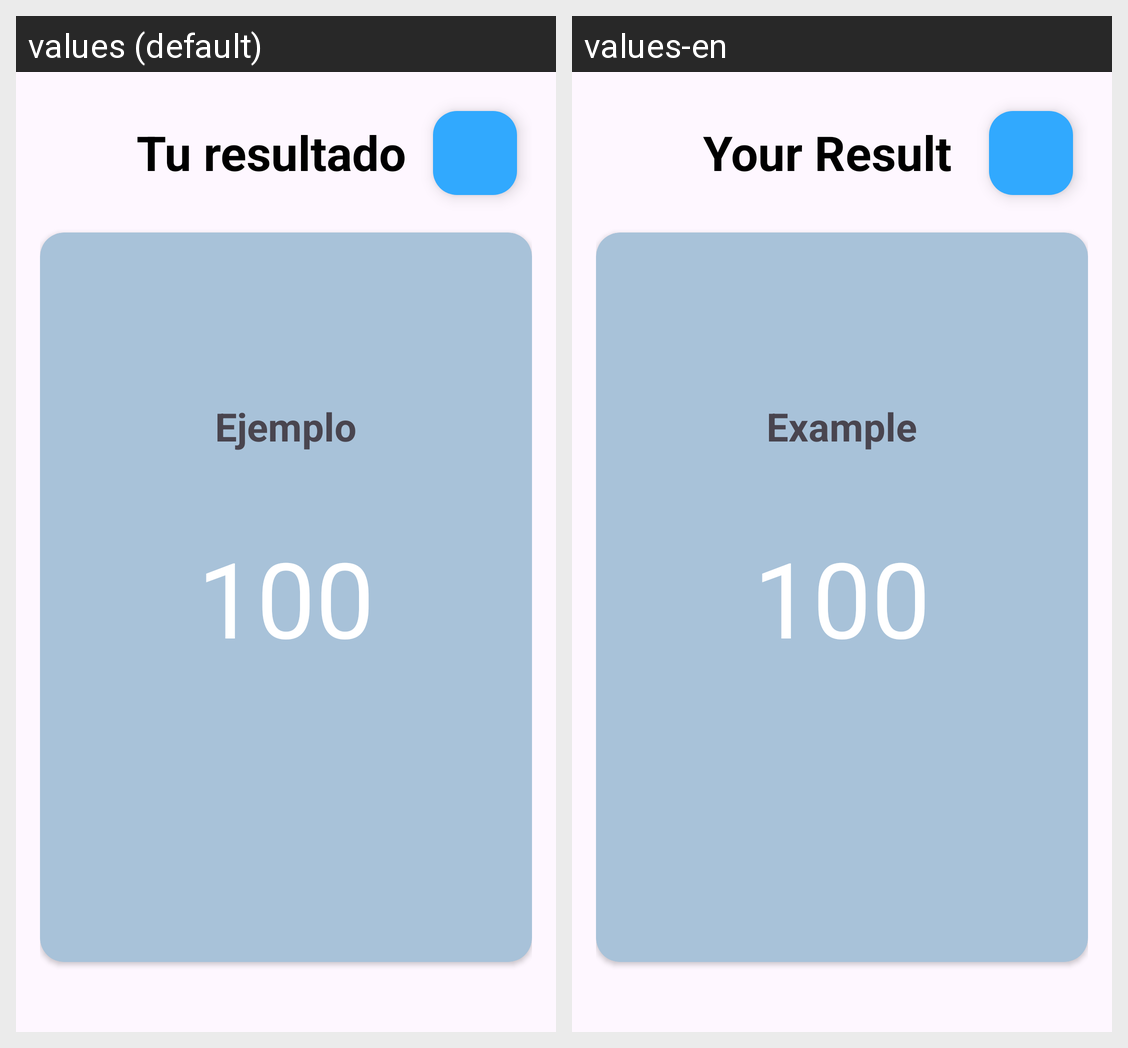

This grid shows one Android layout under two languages. Give, for every string resource on the screen, its name, the default text and each shown locale's text.
Android screen res/layout/fragment_score.xml rendered under 2 locales, left to right: values (default), values-en. Device: Nexus 5 (rendered at 1080×1920; each locale shown at half size, 540×960, under a caption strip naming it); theme Theme.Folkloripedia.
Strings drawn on this screen, with the default value and each locale's value (text and hints the layout hard-codes, and strings that could not be matched under every locale, appear in the picture but are not listed):

result
  values: Tu resultado
  values-en: Your Result

shortExample
  values: Ejemplo
  values-en: Example

numberExample
  values: 100
  values-en: 100
